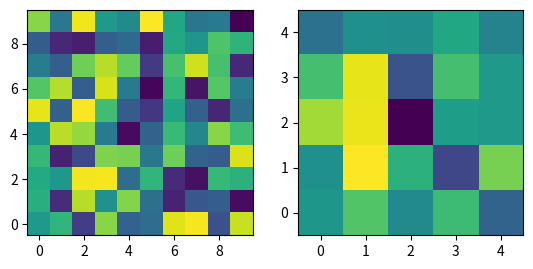

Write Python code to recreate this figure.
import numpy as np 
import matplotlib.pyplot as plt

######################################################
def downgrade_resolution_4nadir(arr, diag_res_cte_shape, flag_interpolation='conservative'):

    '''
    flag_interpolation is conservative, max, min, average or sum 
    '''
    factor = (1.*arr.shape[0]/diag_res_cte_shape[0])
    if factor == int(np.floor(factor)): factor = int(factor)
    else: factor = int(factor) + 1
    #factor = int(np.round(old_div(1.*arr.shape[0],diag_res_cte_shape[0]),0))
    
    if np.mod( arr.shape[0], factor )!=0:
        extra_pixel0 = factor-np.mod( arr.shape[0], factor )
        extra_pixel1 = factor-np.mod( arr.shape[1], factor )
    else: 
        extra_pixel0 = 0
        extra_pixel1 = 0
  
    if (extra_pixel0>0) |  (extra_pixel1>0):
        x = np.arange(0,arr.shape[0],1)
        y = np.arange(0,arr.shape[1],1)
        z = arr.flatten()
        f = interpolate.interp2d(x, y, z, kind='linear')
        
        grid_x = np.arange(0-int(0.5*extra_pixel0),extra_pixel0-int(0.5*extra_pixel0)+arr.shape[0],1)
        grid_y = np.arange(0-int(0.5*extra_pixel1),extra_pixel1-int(0.5*extra_pixel1)+arr.shape[1],1) 
        arr = f(grid_x, grid_y)
        arr = arr.T
    
    if flag_interpolation == 'max':
        return shrink_max(arr, diag_res_cte_shape[0], diag_res_cte_shape[1])
   
    elif flag_interpolation == 'min':
        return shrink_min(arr, diag_res_cte_shape[0], diag_res_cte_shape[1])
    
    elif flag_interpolation == 'conservative':
        
        mask = np.where(arr!=-999, 1, 0)
        sum_pixel = shrink_sum(mask, diag_res_cte_shape[0], diag_res_cte_shape[1]) 
        
        sum = shrink_sum(arr, diag_res_cte_shape[0], diag_res_cte_shape[1]) 
        return np.where(sum != -999, (sum/sum_pixel), sum)

    elif flag_interpolation == 'average':
        return shrink_average(arr, diag_res_cte_shape[0], diag_res_cte_shape[1])
    
    elif flag_interpolation == 'sum':
        return shrink_sum(arr, diag_res_cte_shape[0], diag_res_cte_shape[1])

    else:
        print('bad flag')
        pdb.set_trace()


######################################################
def shrink_sum(data, nx, ny, nodata=-999):
    
    data_masked = np.ma.array(data, mask = np.where(data==nodata,1,0))
    nnx, nny    = data_masked.shape

    # Reshape data
    rshp = data_masked.reshape([nx, nnx//nx, ny, nny//ny])

    # Compute mean along axis 3 and remember the number of values each mean
    # was computed from
    return np.where(rshp.sum(3).sum(1).mask==False, rshp.sum(3).sum(1).data, nodata)

######################################################
def shrink_max(data, nx, ny, nodata=-999):
    data_masked = np.ma.array(data, mask = np.where(data==nodata,1,0))
    nnx, nny    = data_masked.shape

    # Reshape data
    rshp = data_masked.reshape([nx, nnx//nx, ny, nny//ny])

    # Compute mean along axis 3 and remember the number of values each mean
    # was computed from
    return np.where(rshp.max(3).max(1).mask==False, rshp.max(3).max(1).data, nodata)
    
    #return min3    return data.reshape(rows, data.shape[0]/rows, cols, data.shape[1]/cols).max(axis=1).max(axis=2)


######################################################
def shrink_min(data, nx, ny, nodata=-999):
    
    data_masked = np.ma.array(data, mask = np.where(data==nodata,1,0))
    nnx, nny    = data_masked.shape

    # Reshape data
    rshp = data_masked.reshape([nx, nnx//nx, ny, nny//ny])

    # Compute mean along axis 3 and remember the number of values each mean
    # was computed from
    return np.where(rshp.min(3).min(1).mask == False, rshp.min(3).min(1).data, nodata)

    #return data.reshape(rows, data.shape[0]/rows, cols, data.shape[1]/cols).min(axis=1).min(axis=2)


######################################################
def shrink_average(data, nx, ny, nodata=-999.):
   
    data_masked = np.ma.array(data, mask = np.where(data==nodata, 1, 0))
    nnx, nny    = data_masked.shape

    # Reshape data
    rshp = data_masked.reshape([nx, nnx//nx, ny, nny//ny])

    # Compute mean along axis 3 and remember the number of values each mean
    # was computed from
    mean3 = rshp.mean(3)
    count3 = rshp.count(3)

    # Compute weighted mean along axis 1
    mean1 = ((count3*mean3).sum(1)/count3.sum(1))
    
    return np.where( mean1.mask, nodata, mean1.data)


if __name__ == '__main__':
    arr = np.random.random([10,10])
    mm = downgrade_resolution_4nadir(arr, [5,5], flag_interpolation='sum')

    ax = plt.subplot(121)
    plt.imshow(arr.T, origin='lower')
    ax = plt.subplot(122)
    plt.imshow(mm.T, origin='lower')
    plt.show()

